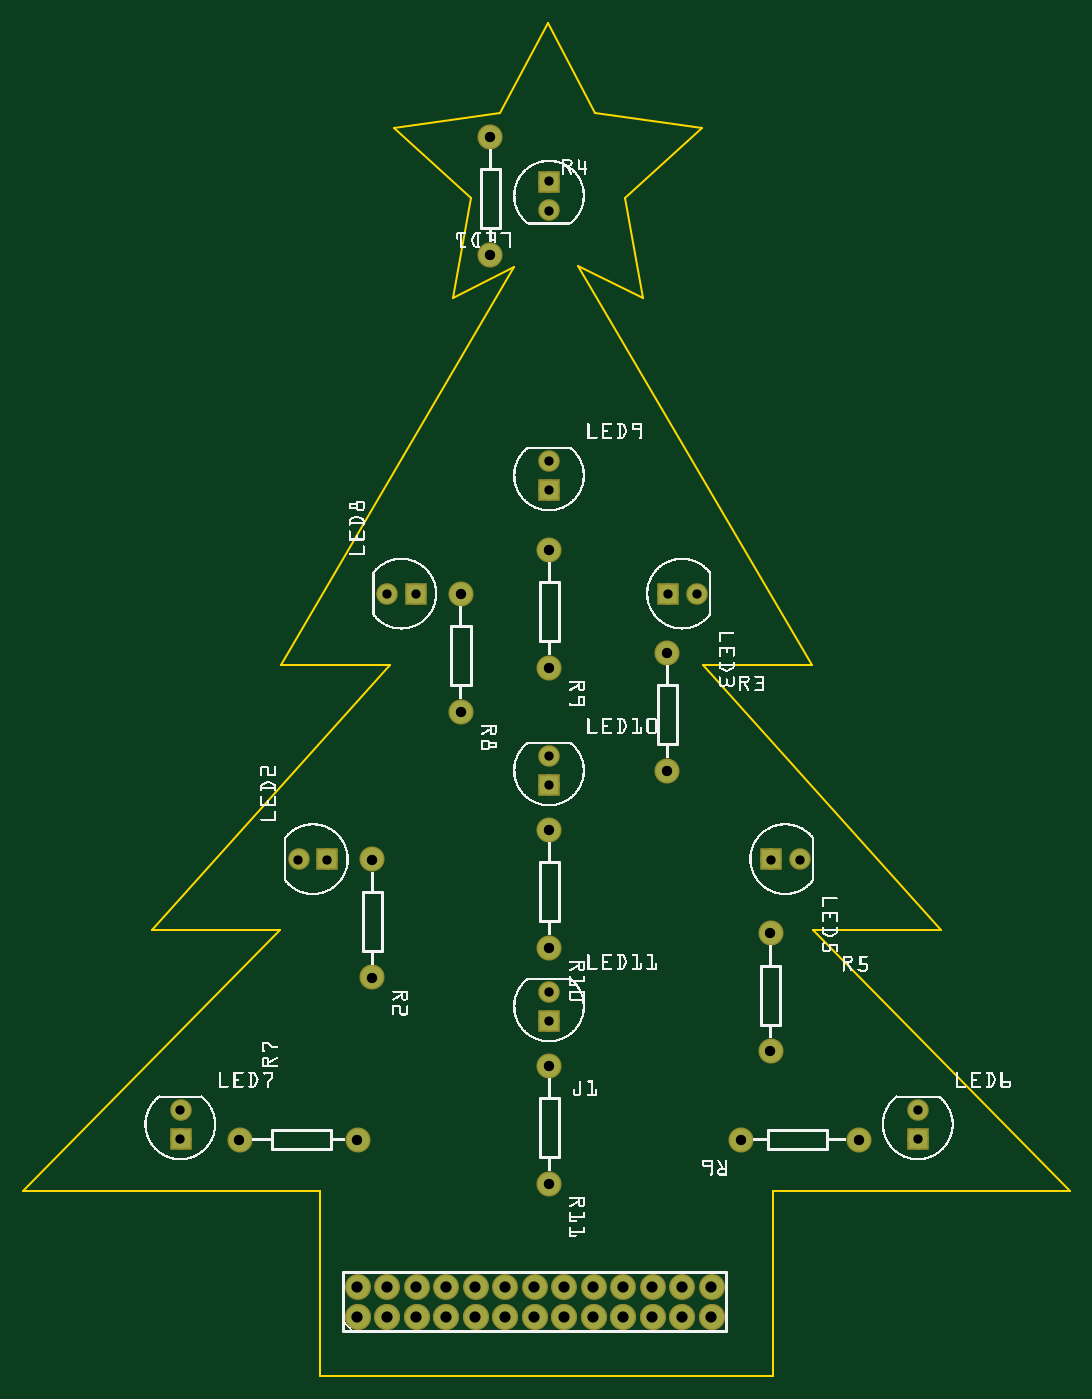
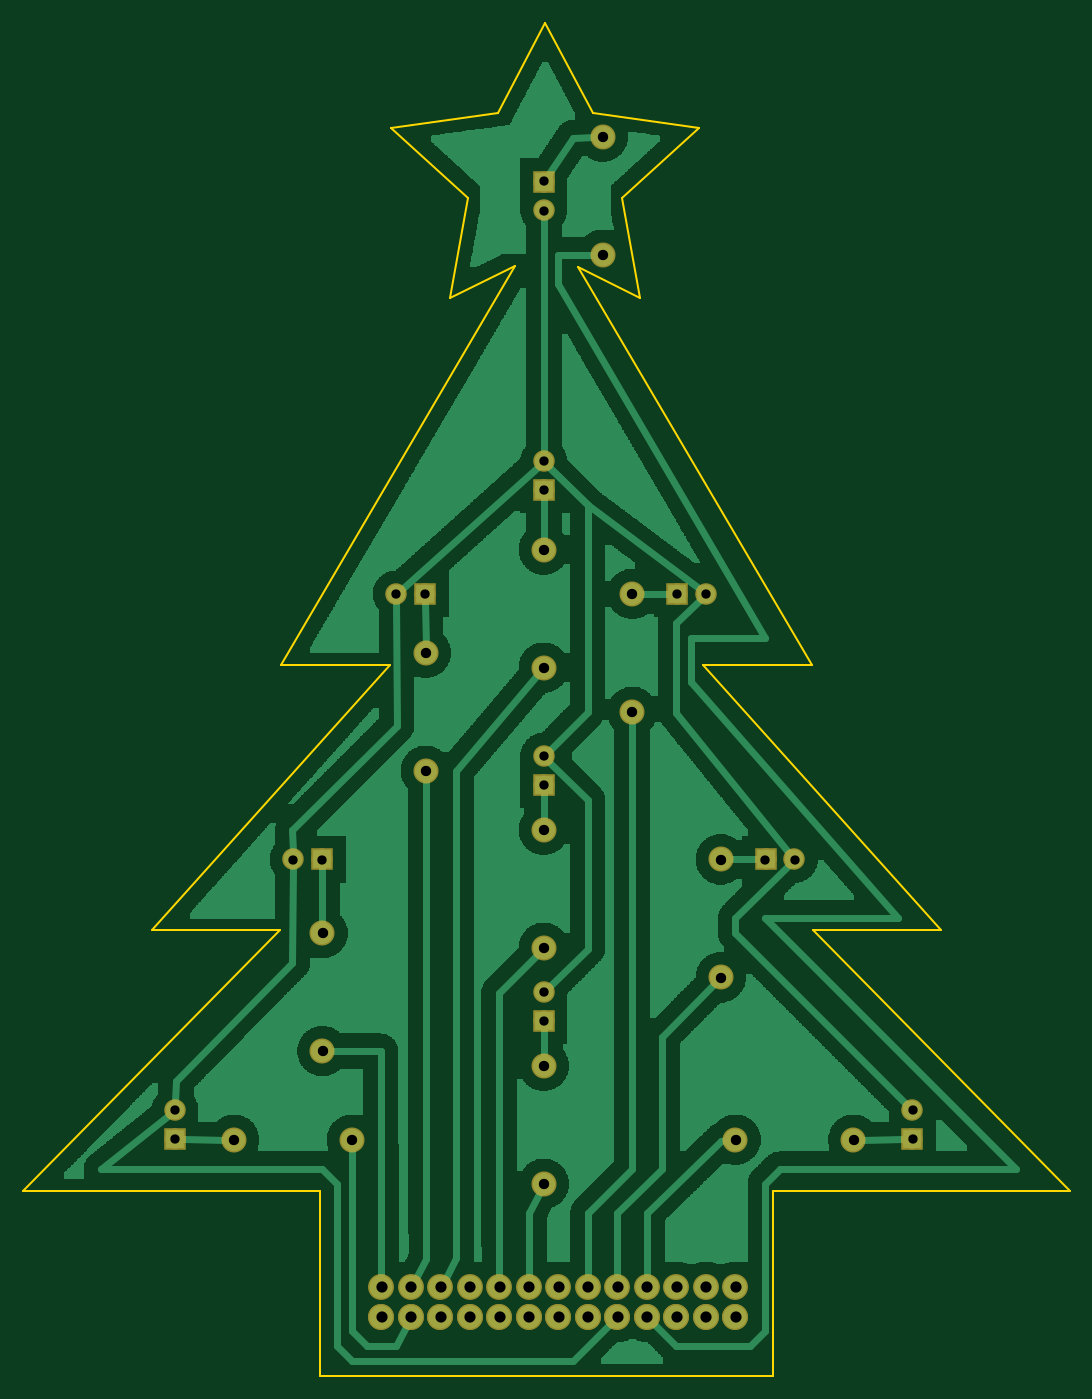
Circuit board: 7 layer files. Board 90.1 x 116.5 mm.
- outline: erfinder-weihnachtsbaum-raspi_contour.gm1 (629 bytes)
- bottom_copper: erfinder-weihnachtsbaum-raspi_copperBottom.gbl (163529 bytes)
- top_copper: erfinder-weihnachtsbaum-raspi_copperTop.gtl (1687 bytes)
- drill: erfinder-weihnachtsbaum-raspi_drill.txt (1136 bytes)
- bottom_mask: erfinder-weihnachtsbaum-raspi_maskBottom.gbs (1683 bytes)
- top_mask: erfinder-weihnachtsbaum-raspi_maskTop.gts (1683 bytes)
- top_silk: erfinder-weihnachtsbaum-raspi_silkTop.gto (289145 bytes)

=== outline: erfinder-weihnachtsbaum-raspi_contour.gm1 ===
G04 MADE WITH FRITZING*
G04 WWW.FRITZING.ORG*
G04 DOUBLE SIDED*
G04 HOLES PLATED*
G04 CONTOUR ON CENTER OF CONTOUR VECTOR*
%ASAXBY*%
%FSLAX23Y23*%
%MOIN*%
%OFA0B0*%
%SFA1.0B1.0*%
%ADD10C,0.008*%
%LNCONTOUR*%
G90*
G70*
G54D10*
X2673Y2409D02*
X2305Y2409D01*
X3110Y1510D01*
X2677Y1510D01*
X3547Y627D01*
X2541Y627D01*
X2541Y0D01*
X1006Y0D01*
X1006Y627D01*
X0Y627D01*
X871Y1510D01*
X437Y1510D01*
X1242Y2409D01*
X874Y2409D01*
X1665Y3757D01*
X1455Y3654D01*
X1517Y3991D01*
X1256Y4230D01*
X1617Y4280D01*
X1778Y4587D01*
X1939Y4280D01*
X2299Y4230D01*
X2039Y3991D01*
X2100Y3654D01*
X1879Y3763D01*
X2673Y2409D01*
D02*
G04 End of contour*
M02*
=== bottom_copper: erfinder-weihnachtsbaum-raspi_copperBottom.gbl (163529 bytes, source omitted) ===
=== top_copper: erfinder-weihnachtsbaum-raspi_copperTop.gtl ===
G04 MADE WITH FRITZING*
G04 WWW.FRITZING.ORG*
G04 DOUBLE SIDED*
G04 HOLES PLATED*
G04 CONTOUR ON CENTER OF CONTOUR VECTOR*
%ASAXBY*%
%FSLAX23Y23*%
%MOIN*%
%OFA0B0*%
%SFA1.0B1.0*%
%ADD10C,0.062992*%
%ADD11C,0.075000*%
%ADD12C,0.078000*%
%ADD13R,0.062992X0.062992*%
%LNCOPPER1*%
G90*
G70*
G54D10*
X1783Y4048D03*
X1783Y3950D03*
X1031Y1750D03*
X933Y1750D03*
X2184Y2650D03*
X2283Y2650D03*
G54D11*
X1183Y1750D03*
X1183Y1350D03*
X2183Y2450D03*
X2183Y2050D03*
X1583Y4200D03*
X1583Y3800D03*
X2533Y1500D03*
X2533Y1100D03*
G54D10*
X2534Y1750D03*
X2633Y1750D03*
G54D11*
X2833Y800D03*
X2433Y800D03*
G54D10*
X3033Y801D03*
X3033Y900D03*
X533Y801D03*
X533Y900D03*
G54D11*
X733Y800D03*
X1133Y800D03*
G54D10*
X1331Y2650D03*
X1233Y2650D03*
G54D11*
X1483Y2650D03*
X1483Y2250D03*
G54D10*
X1783Y1201D03*
X1783Y1300D03*
X1783Y2001D03*
X1783Y2100D03*
X1783Y3001D03*
X1783Y3100D03*
G54D11*
X1783Y2800D03*
X1783Y2400D03*
X1783Y1850D03*
X1783Y1450D03*
X1783Y1050D03*
X1783Y650D03*
G54D12*
X1133Y200D03*
X1233Y200D03*
X1333Y200D03*
X1433Y200D03*
X1533Y200D03*
X1633Y200D03*
X1733Y200D03*
X1833Y200D03*
X1933Y200D03*
X2033Y200D03*
X2133Y200D03*
X2233Y200D03*
X2333Y200D03*
X1133Y200D03*
X1233Y200D03*
X1333Y200D03*
X1433Y200D03*
X1533Y200D03*
X1633Y200D03*
X1733Y200D03*
X1833Y200D03*
X1933Y200D03*
X2033Y200D03*
X2133Y200D03*
X2233Y200D03*
X2333Y200D03*
X2333Y300D03*
X2233Y300D03*
X2133Y300D03*
X2033Y300D03*
X1933Y300D03*
X1833Y300D03*
X1733Y300D03*
X1633Y300D03*
X1533Y300D03*
X1433Y300D03*
X1333Y300D03*
X1233Y300D03*
X1133Y300D03*
G54D13*
X1783Y4048D03*
X1031Y1750D03*
X2184Y2650D03*
X2534Y1750D03*
X3033Y801D03*
X533Y801D03*
X1331Y2650D03*
X1783Y1201D03*
X1783Y2001D03*
X1783Y3001D03*
G04 End of Copper1*
M02*
=== drill: erfinder-weihnachtsbaum-raspi_drill.txt ===
; NON-PLATED HOLES START AT T1
; THROUGH (PLATED) HOLES START AT T100
M48
INCH
T100C0.031497
T101C0.038000
T102C0.035000
%
T100
X017827Y012013
X017827Y040482
X030327Y008998
X010311Y017498
X026327Y017498
X030327Y008013
X017827Y030998
X017827Y039498
X017827Y020998
X009327Y017498
X017827Y030013
X022827Y026498
X005327Y008998
X017827Y020013
X013311Y026498
X005327Y008013
X012327Y026498
X021843Y026498
X025343Y017498
X017827Y012998
T101
X021327Y002998
X023327Y002998
X020327Y002998
X022327Y002998
X015327Y001998
X013327Y001998
X011327Y001998
X018327Y001998
X016327Y001998
X014327Y001998
X012327Y001998
X019327Y001998
X017327Y001998
X023327Y001998
X021327Y001998
X022327Y001998
X020327Y001998
X011327Y002998
X013327Y002998
X015327Y002998
X012327Y002998
X014327Y002998
X016327Y002998
X018327Y002998
X017327Y002998
X019327Y002998
T102
X007327Y007998
X017827Y027998
X017827Y018498
X011827Y017498
X014827Y026498
X021827Y020498
X028327Y007998
X017827Y023998
X025327Y014998
X017827Y014498
X015827Y037998
X024327Y007998
X015827Y041998
X011827Y013498
X014827Y022498
X017827Y006498
X021827Y024498
X025327Y010998
X017827Y010498
X011327Y007998
T00
M30

=== bottom_mask: erfinder-weihnachtsbaum-raspi_maskBottom.gbs ===
G04 MADE WITH FRITZING*
G04 WWW.FRITZING.ORG*
G04 DOUBLE SIDED*
G04 HOLES PLATED*
G04 CONTOUR ON CENTER OF CONTOUR VECTOR*
%ASAXBY*%
%FSLAX23Y23*%
%MOIN*%
%OFA0B0*%
%SFA1.0B1.0*%
%ADD10C,0.072992*%
%ADD11C,0.085000*%
%ADD12C,0.088000*%
%ADD13R,0.072992X0.072992*%
%LNMASK0*%
G90*
G70*
G54D10*
X1783Y4048D03*
X1783Y3950D03*
X1031Y1750D03*
X933Y1750D03*
X2184Y2650D03*
X2283Y2650D03*
G54D11*
X1183Y1750D03*
X1183Y1350D03*
X2183Y2450D03*
X2183Y2050D03*
X1583Y4200D03*
X1583Y3800D03*
X2533Y1500D03*
X2533Y1100D03*
G54D10*
X2534Y1750D03*
X2633Y1750D03*
G54D11*
X2833Y800D03*
X2433Y800D03*
G54D10*
X3033Y801D03*
X3033Y900D03*
X533Y801D03*
X533Y900D03*
G54D11*
X733Y800D03*
X1133Y800D03*
G54D10*
X1331Y2650D03*
X1233Y2650D03*
G54D11*
X1483Y2650D03*
X1483Y2250D03*
G54D12*
X1133Y200D03*
X1233Y200D03*
X1333Y200D03*
X1433Y200D03*
X1533Y200D03*
X1633Y200D03*
X1733Y200D03*
X1833Y200D03*
X1933Y200D03*
X2033Y200D03*
X2133Y200D03*
X2233Y200D03*
X2333Y200D03*
X1133Y200D03*
X1233Y200D03*
X1333Y200D03*
X1433Y200D03*
X1533Y200D03*
X1633Y200D03*
X1733Y200D03*
X1833Y200D03*
X1933Y200D03*
X2033Y200D03*
X2133Y200D03*
X2233Y200D03*
X2333Y200D03*
X2333Y300D03*
X2233Y300D03*
X2133Y300D03*
X2033Y300D03*
X1933Y300D03*
X1833Y300D03*
X1733Y300D03*
X1633Y300D03*
X1533Y300D03*
X1433Y300D03*
X1333Y300D03*
X1233Y300D03*
X1133Y300D03*
G54D10*
X1783Y1201D03*
X1783Y1300D03*
X1783Y2001D03*
X1783Y2100D03*
X1783Y3001D03*
X1783Y3100D03*
G54D11*
X1783Y2800D03*
X1783Y2400D03*
X1783Y1850D03*
X1783Y1450D03*
X1783Y1050D03*
X1783Y650D03*
G54D13*
X1783Y4048D03*
X1031Y1750D03*
X2184Y2650D03*
X2534Y1750D03*
X3033Y801D03*
X533Y801D03*
X1331Y2650D03*
X1783Y1201D03*
X1783Y2001D03*
X1783Y3001D03*
G04 End of Mask0*
M02*
=== top_mask: erfinder-weihnachtsbaum-raspi_maskTop.gts ===
G04 MADE WITH FRITZING*
G04 WWW.FRITZING.ORG*
G04 DOUBLE SIDED*
G04 HOLES PLATED*
G04 CONTOUR ON CENTER OF CONTOUR VECTOR*
%ASAXBY*%
%FSLAX23Y23*%
%MOIN*%
%OFA0B0*%
%SFA1.0B1.0*%
%ADD10C,0.072992*%
%ADD11C,0.085000*%
%ADD12C,0.088000*%
%ADD13R,0.072992X0.072992*%
%LNMASK1*%
G90*
G70*
G54D10*
X1783Y4048D03*
X1783Y3950D03*
X1031Y1750D03*
X933Y1750D03*
X2184Y2650D03*
X2283Y2650D03*
G54D11*
X1183Y1750D03*
X1183Y1350D03*
X2183Y2450D03*
X2183Y2050D03*
X1583Y4200D03*
X1583Y3800D03*
X2533Y1500D03*
X2533Y1100D03*
G54D10*
X2534Y1750D03*
X2633Y1750D03*
G54D11*
X2833Y800D03*
X2433Y800D03*
G54D10*
X3033Y801D03*
X3033Y900D03*
X533Y801D03*
X533Y900D03*
G54D11*
X733Y800D03*
X1133Y800D03*
G54D10*
X1331Y2650D03*
X1233Y2650D03*
G54D11*
X1483Y2650D03*
X1483Y2250D03*
G54D10*
X1783Y1201D03*
X1783Y1300D03*
X1783Y2001D03*
X1783Y2100D03*
X1783Y3001D03*
X1783Y3100D03*
G54D11*
X1783Y2800D03*
X1783Y2400D03*
X1783Y1850D03*
X1783Y1450D03*
X1783Y1050D03*
X1783Y650D03*
G54D12*
X1133Y200D03*
X1233Y200D03*
X1333Y200D03*
X1433Y200D03*
X1533Y200D03*
X1633Y200D03*
X1733Y200D03*
X1833Y200D03*
X1933Y200D03*
X2033Y200D03*
X2133Y200D03*
X2233Y200D03*
X2333Y200D03*
X1133Y200D03*
X1233Y200D03*
X1333Y200D03*
X1433Y200D03*
X1533Y200D03*
X1633Y200D03*
X1733Y200D03*
X1833Y200D03*
X1933Y200D03*
X2033Y200D03*
X2133Y200D03*
X2233Y200D03*
X2333Y200D03*
X2333Y300D03*
X2233Y300D03*
X2133Y300D03*
X2033Y300D03*
X1933Y300D03*
X1833Y300D03*
X1733Y300D03*
X1633Y300D03*
X1533Y300D03*
X1433Y300D03*
X1333Y300D03*
X1233Y300D03*
X1133Y300D03*
G54D13*
X1783Y4048D03*
X1031Y1750D03*
X2184Y2650D03*
X2534Y1750D03*
X3033Y801D03*
X533Y801D03*
X1331Y2650D03*
X1783Y1201D03*
X1783Y2001D03*
X1783Y3001D03*
G04 End of Mask1*
M02*
=== top_silk: erfinder-weihnachtsbaum-raspi_silkTop.gto (289145 bytes, source omitted) ===
